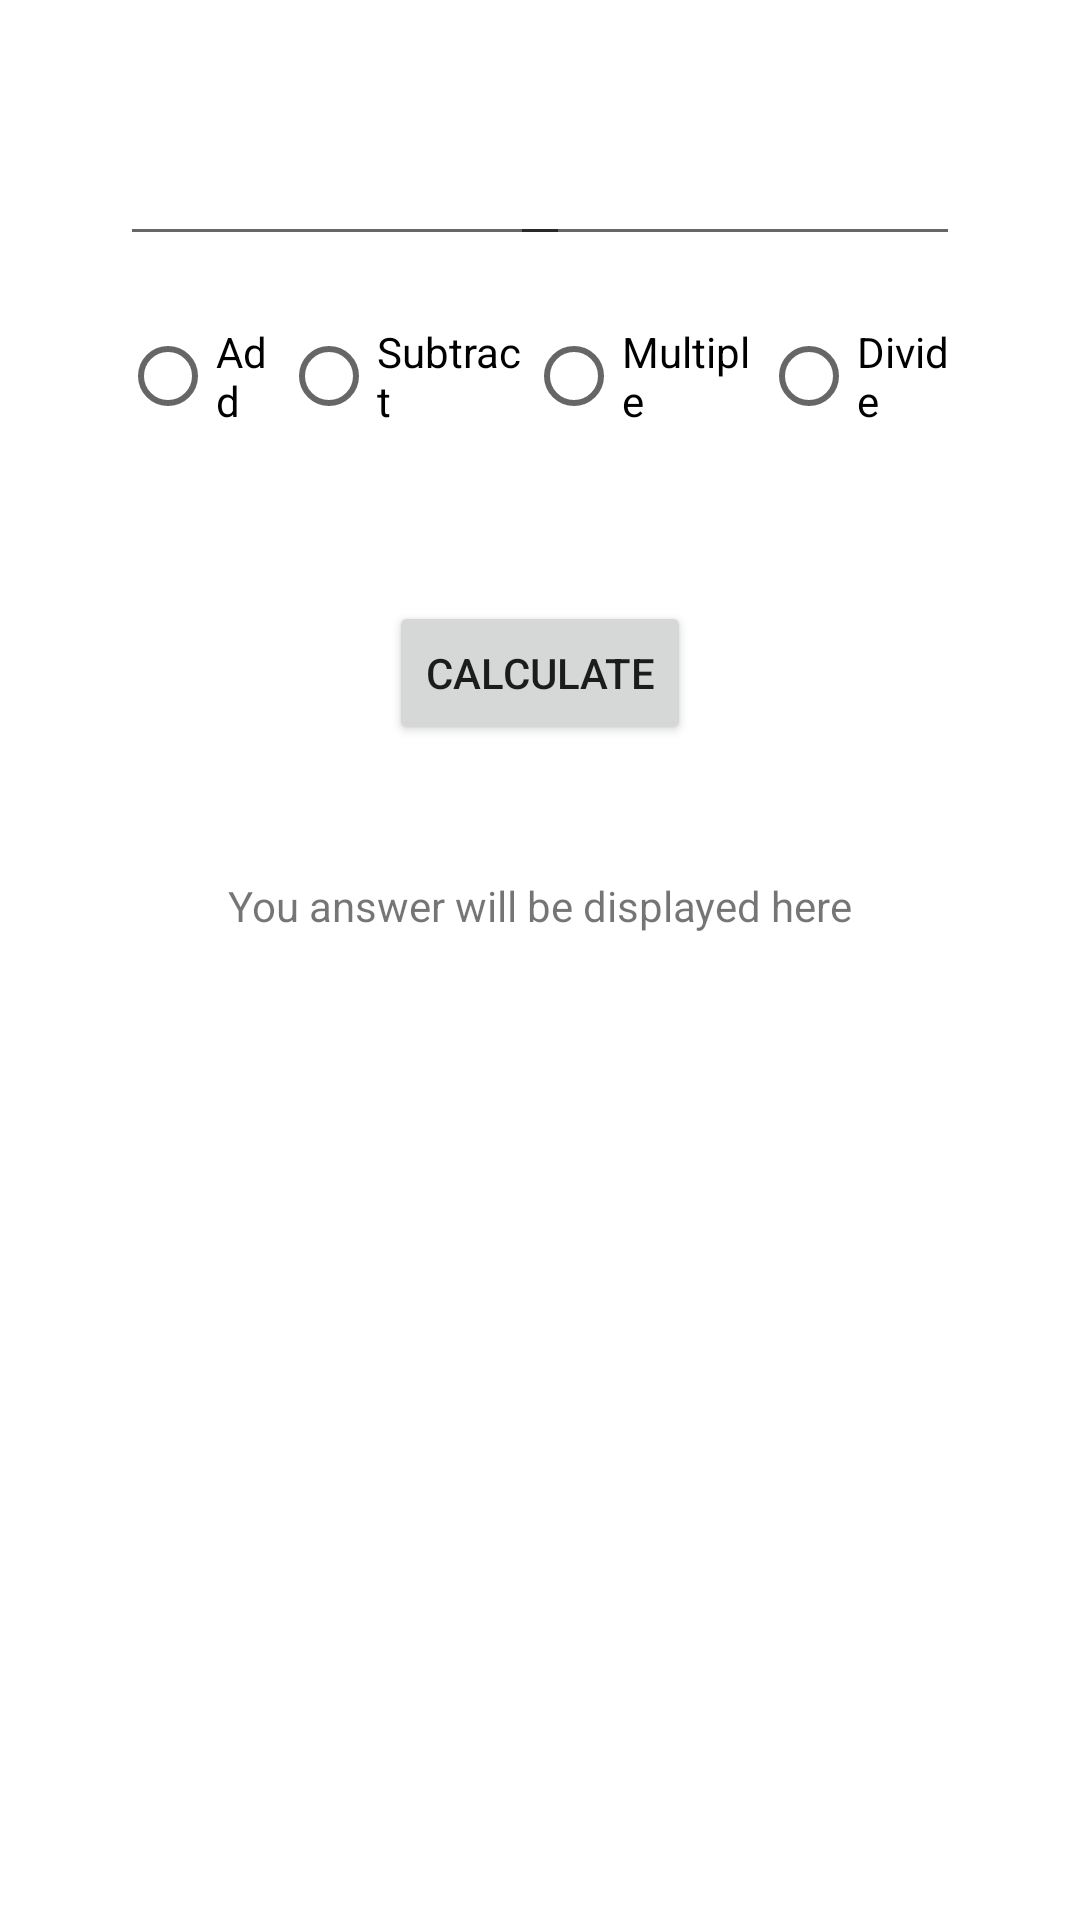

The Android layout XML behind this screen, and the referenced resources:
<!-- AndroidManifest.xml: application theme Theme.AndroidStartProj -->
<!-- res/layout/activity_calculator.xml -->
<?xml version="1.0" encoding="utf-8"?>
<androidx.constraintlayout.widget.ConstraintLayout xmlns:android="http://schemas.android.com/apk/res/android"
    xmlns:app="http://schemas.android.com/apk/res-auto"
    xmlns:tools="http://schemas.android.com/tools"
    android:layout_width="match_parent"
    android:layout_height="match_parent"
    tools:context=".Calculator">

    <EditText
        android:id="@+id/editTextNumberDecimal"
        android:layout_width="150dp"
        android:layout_height="wrap_content"
        android:layout_marginStart="40dp"
        android:layout_marginTop="44dp"
        android:ems="10"
        android:inputType="numberDecimal"
        app:layout_constraintRight_toLeftOf="@id/editTextNumberDecimal2"
        app:layout_constraintStart_toStartOf="parent"
        app:layout_constraintTop_toTopOf="parent" />

    <EditText
        android:id="@+id/editTextNumberDecimal2"
        android:layout_width="150dp"
        android:layout_height="wrap_content"
        android:layout_marginEnd="40dp"
        android:ems="10"
        android:inputType="numberDecimal"
        app:layout_constraintBottom_toBottomOf="@+id/editTextNumberDecimal"
        app:layout_constraintEnd_toEndOf="parent"
        app:layout_constraintLeft_toRightOf="@id/editTextNumberDecimal" />


    <RadioGroup
        android:id="@+id/radiogroup"
        android:layout_width="0dp"
        android:layout_height="51dp"
        android:layout_marginTop="16dp"
        android:orientation="horizontal"
        app:layout_constraintEnd_toEndOf="@+id/editTextNumberDecimal2"
        app:layout_constraintStart_toStartOf="@+id/editTextNumberDecimal"
        app:layout_constraintTop_toBottomOf="@+id/editTextNumberDecimal">

        <RadioButton
            android:id="@+id/add"
            android:layout_width="wrap_content"
            android:layout_height="wrap_content"
            android:layout_weight="1"
            android:text="Add" />


        <RadioButton
            android:id="@+id/subtract"
            android:layout_width="wrap_content"
            android:layout_height="wrap_content"
            android:layout_weight="1"
            android:text="Subtract" />


        <RadioButton
            android:id="@+id/multiple"
            android:layout_width="wrap_content"
            android:layout_height="wrap_content"
            android:layout_weight="1"
            android:text="Multiple" />


        <RadioButton
            android:id="@+id/divide"
            android:layout_width="wrap_content"
            android:layout_height="wrap_content"
            android:layout_weight="1"
            android:text="Divide" />

    </RadioGroup>

    <Button
        android:id="@+id/calc"
        android:layout_width="wrap_content"
        android:layout_height="wrap_content"
        android:layout_marginTop="48dp"
        android:text="Calculate"
        app:layout_constraintEnd_toEndOf="@+id/radiogroup"
        app:layout_constraintStart_toStartOf="@+id/radiogroup"
        app:layout_constraintTop_toBottomOf="@+id/radiogroup" />

    <TextView
        android:id="@+id/result"
        android:layout_width="wrap_content"
        android:layout_height="wrap_content"
        android:layout_marginTop="44dp"
        android:text="You answer will be displayed here"
        app:layout_constraintEnd_toEndOf="@+id/calc"
        app:layout_constraintStart_toStartOf="@+id/calc"
        app:layout_constraintTop_toBottomOf="@+id/calc" />


</androidx.constraintlayout.widget.ConstraintLayout>
<!-- resources referenced by this layout -->
<resources>
  <style name="Theme.AndroidStartProj" parent="Theme.MaterialComponents.DayNight.DarkActionBar">
          
          <item name="colorPrimary">@color/purple_500</item>
          <item name="colorPrimaryVariant">@color/purple_700</item>
          <item name="colorOnPrimary">@color/white</item>
          
          <item name="colorSecondary">@color/teal_200</item>
          <item name="colorSecondaryVariant">@color/teal_700</item>
          <item name="colorOnSecondary">@color/black</item>
          
          <item name="android:statusBarColor" tools:targetApi="l">?attr/colorPrimaryVariant</item>
          
      </style>
  <!-- not gathered from this repository: default colours our renderer supplied (Android Studio template values) -->
  <color name="purple_500">#FF6200EE</color>
  <color name="purple_700">#FF3700B3</color>
  <color name="teal_200">#FF03DAC5</color>
  <color name="teal_700">#FF018786</color>
  <color name="black">#FF000000</color>
  <color name="white">#FFFFFFFF</color>
</resources>
